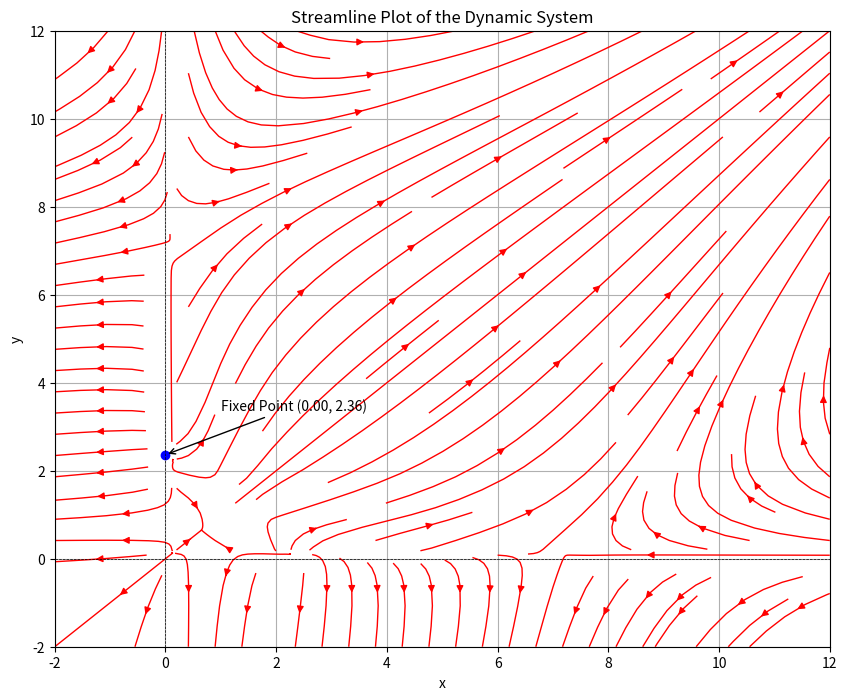

Source code (Python):
import numpy as np
import matplotlib.pyplot as plt
from scipy.optimize import fsolve

# 参数设置
r_x = 0.47  # x的生长率
r_y = 0.47  # y的生长率
K = 10.0   # 载荷

# 定义系统的方程
def system(X):
    x, y = X
    dxdt = r_x * x * (1 - (x - y) / K) - (x**2) / (1 + x**2)
    dydt = r_y * y * (1 - (y - x) / K) - (y**2) / (1 + y**2)
    return np.array([dxdt, dydt])

# 定义不动点方程
def fixed_points(X):
    return system(X)

# 找到不动点
initial_guess = [0.1, 5]  # 初始猜测
fixed_point = fsolve(fixed_points, initial_guess)

# 创建网格
x = np.linspace(-2, 12, 20)
y = np.linspace(-2, 12, 20)
X, Y = np.meshgrid(x, y)

# 计算向量场
DX, DY = np.zeros(X.shape), np.zeros(Y.shape)
for i in range(X.shape[0]):
    for j in range(X.shape[1]):
        dXdt, dYdt = system((X[i, j], Y[i, j]))
        DX[i, j] = dXdt
        DY[i, j] = dYdt

# 绘制流线图
plt.figure(figsize=(10, 8))
plt.streamplot(X, Y, DX, DY, color='r', linewidth=1, density=1)
plt.title('Streamline Plot of the Dynamic System')
plt.xlabel('x')
plt.ylabel('y')
plt.xlim(-2, 12)
plt.ylim(-2, 12)

# 标记不动点
plt.plot(fixed_point[0], fixed_point[1], 'bo')  # 使用蓝色圆点标记不动点
plt.annotate('Fixed Point ({:.2f}, {:.2f})'.format(fixed_point[0], fixed_point[1]),
             xy=(fixed_point[0], fixed_point[1]),
             xytext=(fixed_point[0] + 1, fixed_point[1] + 1),
             arrowprops=dict(facecolor='black', arrowstyle='->'))

plt.axhline(0, color='black', lw=0.5, ls='--')  # 添加 y=0 线
plt.axvline(0, color='black', lw=0.5, ls='--')  # 添加 x=0 线
plt.grid()
plt.show()